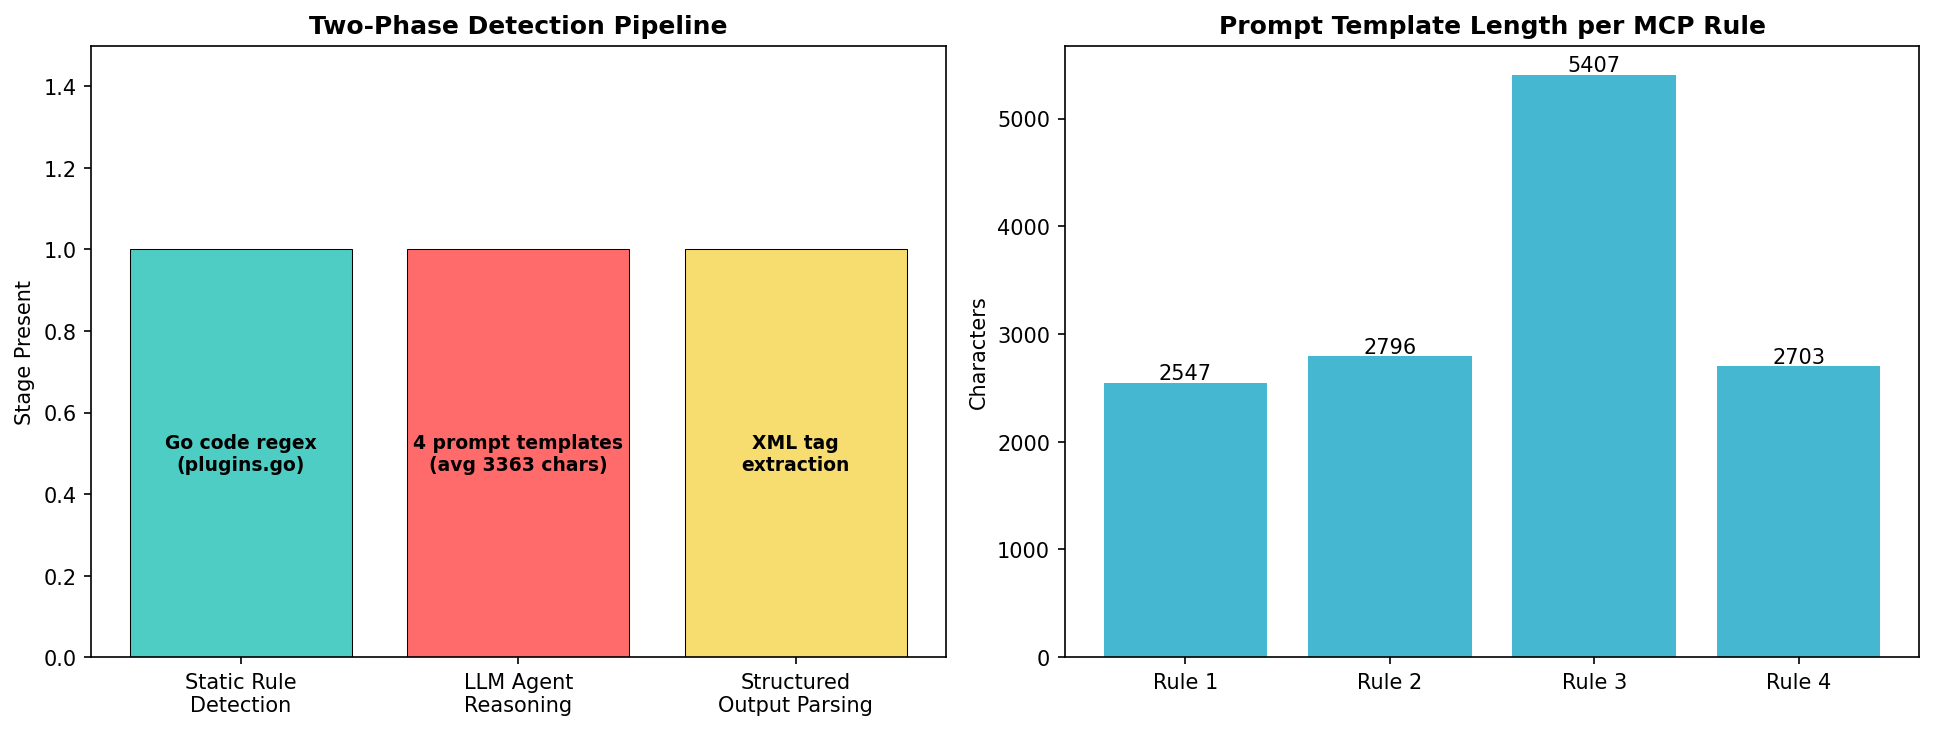

Data behind this chart, as committed beside it:
metric, value
total_mcp_files, 4
total_static_rules, 0
total_prompt_templates, 4
avg_prompt_length, 3363
